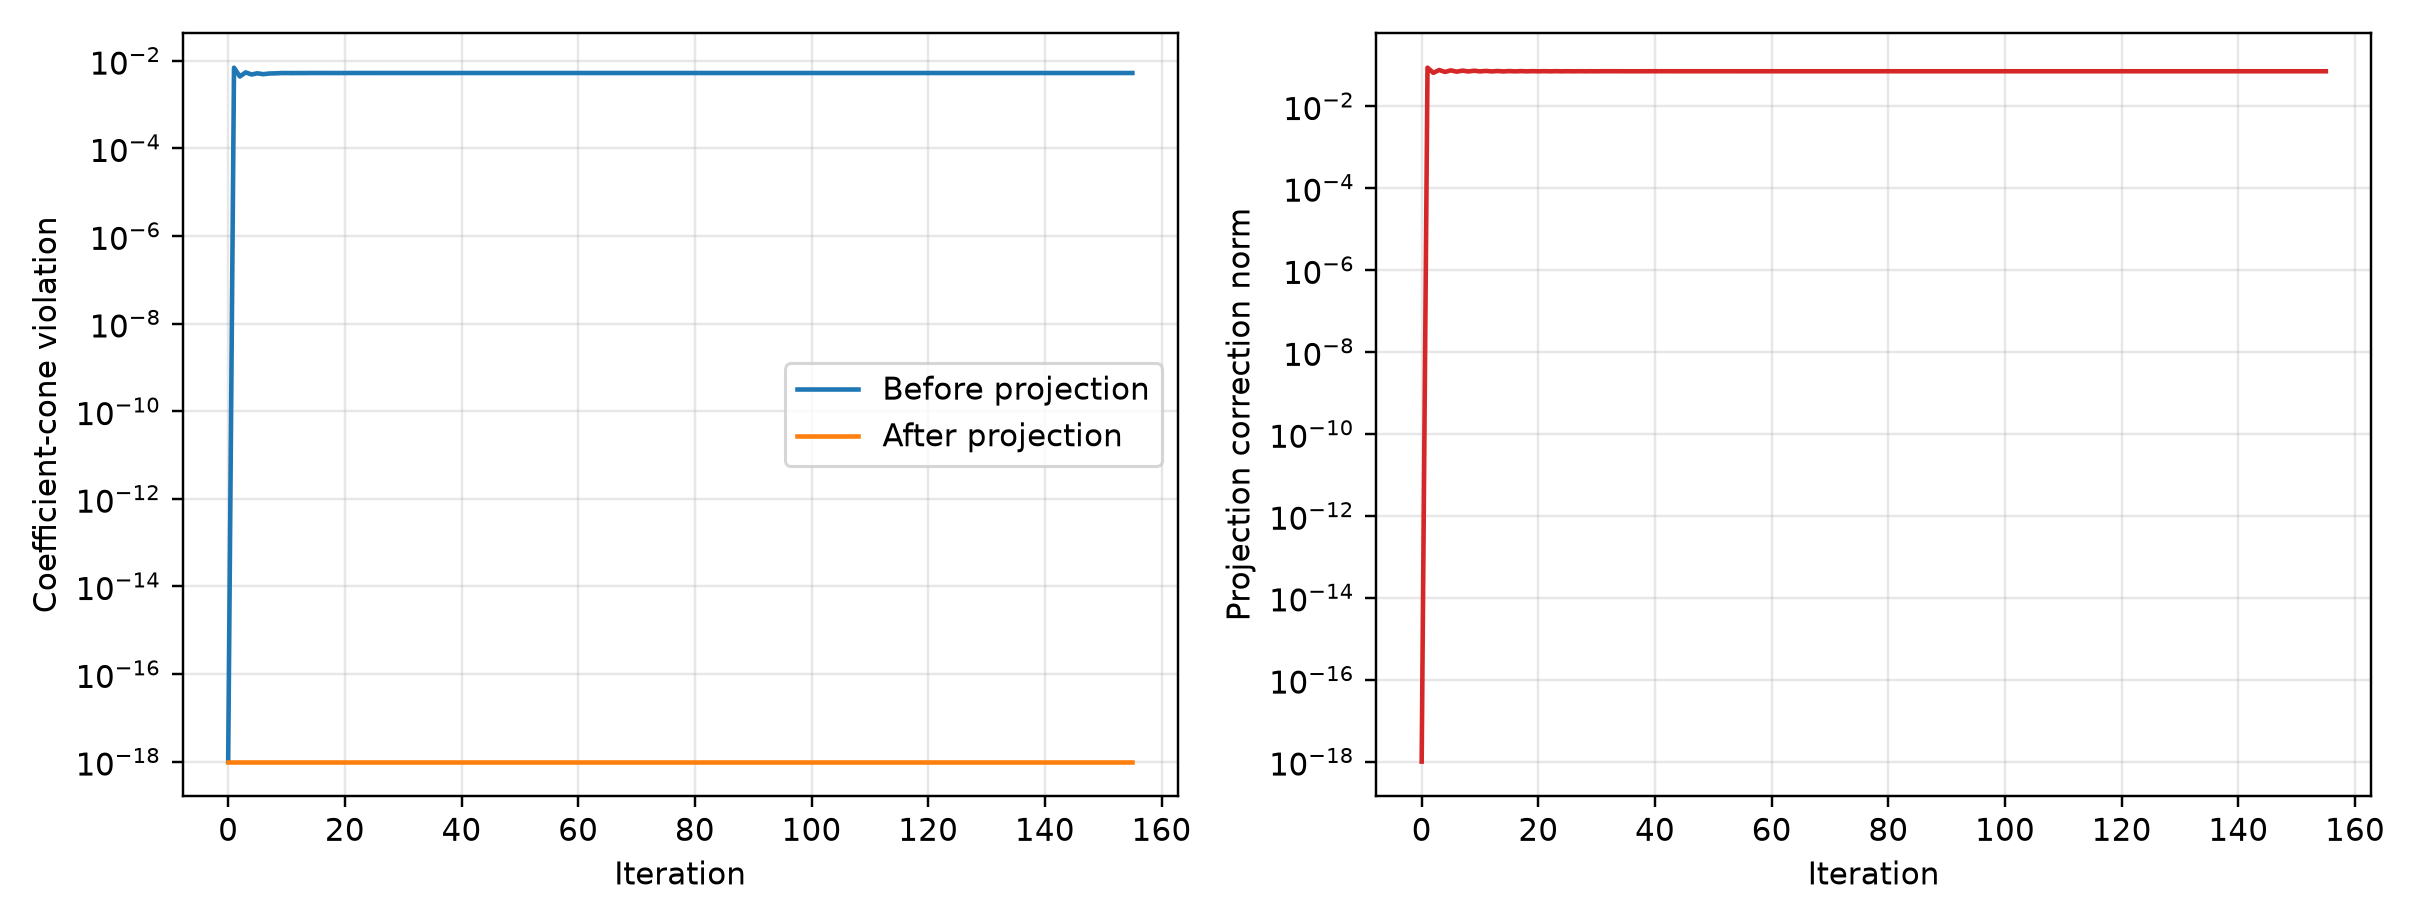

The file beside this chart, header and first rows:
iteration, pre_projection_violation, projection_correction_norm, post_projection_violation, mean_squared_residual, relative_update, projection_reproduced
0, 0.0, 0.0, 0.0, 0.009448, 0.0, True
1, 0.006906, 0.08647, 0.0, 0.008644, 0.06455, True
2, 0.004349, 0.0647, 0.0, 0.008479, 0.03231, True
3, 0.005396, 0.07584, 0.0, 0.008407, 0.02372, True
4, 0.004833, 0.06811, 0.0, 0.008366, 0.01922, True
5, 0.005145, 0.0744, 0.0, 0.008338, 0.01681, True
6, 0.004911, 0.06913, 0.0, 0.008318, 0.01471, True
7, 0.005083, 0.07337, 0.0, 0.008306, 0.01304, True
8, 0.005128, 0.06997, 0.0, 0.0083, 0.01142, True
9, 0.005204, 0.07292, 0.0, 0.008297, 0.01035, True
10, 0.005215, 0.07019, 0.0, 0.008294, 0.009259, True
11, 0.005196, 0.07215, 0.0, 0.008292, 0.008419, True
12, 0.00522, 0.07018, 0.0, 0.00829, 0.0076, True
13, 0.005206, 0.07174, 0.0, 0.008289, 0.006928, True
14, 0.005225, 0.07025, 0.0, 0.008288, 0.006272, True
15, 0.005212, 0.07148, 0.0, 0.008287, 0.005718, True
16, 0.005228, 0.07033, 0.0, 0.008286, 0.005183, True
17, 0.005216, 0.07132, 0.0, 0.008285, 0.004725, True
18, 0.005229, 0.0704, 0.0, 0.008285, 0.004286, True
19, 0.005219, 0.0712, 0.0, 0.008284, 0.003905, True
20, 0.005229, 0.07046, 0.0, 0.008284, 0.003544, True
21, 0.00522, 0.07112, 0.0, 0.008284, 0.003228, True
22, 0.005229, 0.07051, 0.0, 0.008284, 0.002931, True
23, 0.005221, 0.07105, 0.0, 0.008283, 0.002669, True
24, 0.005229, 0.07056, 0.0, 0.008283, 0.002424, True
25, 0.005222, 0.071, 0.0, 0.008283, 0.002207, True
26, 0.005228, 0.07059, 0.0, 0.008283, 0.002004, True
27, 0.005223, 0.07096, 0.0, 0.008283, 0.001824, True
28, 0.005228, 0.07063, 0.0, 0.008283, 0.001657, True
29, 0.005223, 0.07093, 0.0, 0.008283, 0.001508, True
30, 0.005227, 0.07065, 0.0, 0.008283, 0.001371, True
31, 0.005224, 0.07091, 0.0, 0.008283, 0.001247, True
32, 0.005227, 0.07068, 0.0, 0.008283, 0.001133, True
33, 0.005224, 0.07088, 0.0, 0.008283, 0.001031, True
34, 0.005227, 0.07069, 0.0, 0.008283, 0.0009372, True
35, 0.005224, 0.07087, 0.0, 0.008283, 0.0008526, True
36, 0.005226, 0.07071, 0.0, 0.008283, 0.000775, True
37, 0.005224, 0.07085, 0.0, 0.008282, 0.000705, True
38, 0.005226, 0.07072, 0.0, 0.008282, 0.0006408, True
39, 0.005224, 0.07084, 0.0, 0.008282, 0.0005829, True
40, 0.005226, 0.07073, 0.0, 0.008282, 0.0005299, True
41, 0.005225, 0.07083, 0.0, 0.008282, 0.000482, True
42, 0.005226, 0.07074, 0.0, 0.008282, 0.0004381, True
43, 0.005225, 0.07082, 0.0, 0.008282, 0.0003985, True
44, 0.005226, 0.07075, 0.0, 0.008282, 0.0003623, True
45, 0.005225, 0.07082, 0.0, 0.008282, 0.0003295, True
46, 0.005226, 0.07076, 0.0, 0.008282, 0.0002996, True
47, 0.005225, 0.07081, 0.0, 0.008282, 0.0002725, True
48, 0.005226, 0.07076, 0.0, 0.008282, 0.0002477, True
49, 0.005225, 0.07081, 0.0, 0.008282, 0.0002253, True
50, 0.005226, 0.07076, 0.0, 0.008282, 0.0002048, True
51, 0.005225, 0.0708, 0.0, 0.008282, 0.0001863, True
52, 0.005226, 0.07077, 0.0, 0.008282, 0.0001694, True
53, 0.005225, 0.0708, 0.0, 0.008282, 0.000154, True
54, 0.005225, 0.07077, 0.0, 0.008282, 0.00014, True
55, 0.005225, 0.0708, 0.0, 0.008282, 0.0001274, True
56, 0.005225, 0.07077, 0.0, 0.008282, 0.0001158, True
57, 0.005225, 0.07079, 0.0, 0.008282, 0.0001053, True
58, 0.005225, 0.07078, 0.0, 0.008282, 9.575047860257211e-05, True
59, 0.005225, 0.07079, 0.0, 0.008282, 8.707207327525663e-05, True
... 96 more rows
